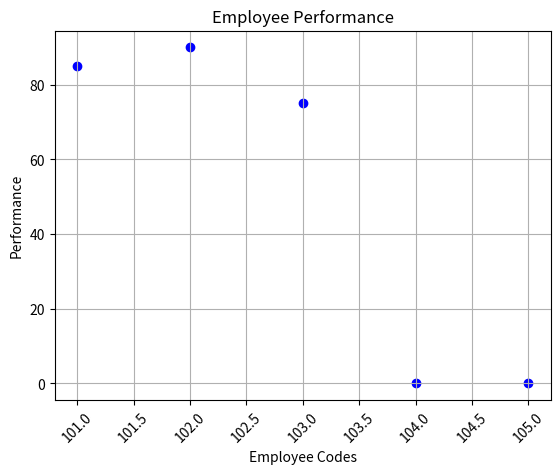

Reproduce this figure in Python.
import numpy as np
import matplotlib.pyplot as plt

class EmployeeManagementSystem:
    def __init__(self):
        self.codes = np.array([])
        self.names = np.array([])
        self.salary = np.array([])
        self.desigs = np.array([])
        self.addresses = np.array([])
        self.performances = np.array([])
        self.attendances = np.array([])

    def add_employee(self, code, name, salary, designation, address):
        self.codes = np.append(self.codes, code)
        self.names = np.append(self.names, name)
        self.salary = np.append(self.salary, salary)
        self.desigs = np.append(self.desigs, designation)
        self.addresses = np.append(self.addresses, address)
        self.performances = np.append(self.performances, 0)  # Default performance
        self.attendances = np.append(self.attendances, 0)  # Default attendance

    def update_salary(self, code, new_salary):
        index = np.where(self.codes == code)[0]
        if index.size > 0:
            self.salary[index[0]] = new_salary
        else:
            print("Employee code not found.")

   
    def update_desig(self, code, new_designation):
        index = np.where(self.codes == code)[0]
        if index.size > 0:
            self.designations[index[0]] = new_designation
        else:
            print("Employee code not found.")

    def update_address(self, code, new_address):
        index = np.where(self.codes == code)[0]
        if index.size > 0:
            self.addresses[index[0]] = new_address
        else:
            print("Employee code not found.")

    def update_performance(self, code, new_performance):
        index = np.where(self.codes == code)[0]
        if index.size > 0:
            self.performances[index[0]] = new_performance
        else:
            print("Employee code not found.")

    def record_attendance(self, code, attendance):
        index = np.where(self.codes == code)[0]
        if index.size > 0:
            self.attendances[index[0]] += attendance
        else:
            print("Employee code not found.")

    def calculate_stats(self):
        average_salary = np.mean(self.salary)
        max_salary = np.max(self.salary)
        min_salary = np.min(self.salary)

        highest_paying_index = np.argmax(self.salary)
        lowest_paying_index = np.argmin(self.salary)

        print(f"Average Salary: {average_salary:.2f}")
        print(f"Max Salary: {max_salary:.2f} ({self.names[highest_paying_index]})")
        print(f"Min Salary: {min_salary:.2f} ({self.names[lowest_paying_index]})")

    def plot_performance(self):
        plt.scatter(self.codes, self.performances, color='blue')
        plt.title("Employee Performance")
        plt.xlabel("Employee Codes")
        plt.ylabel("Performance")
        plt.xticks(rotation=45)
        plt.grid()
        plt.show()


if __name__ == "__main__":
    ems = EmployeeManagementSystem()
    ems.add_employee(101, "Aditi", 70000, "Manager", "134 Manu App Delhi")
    ems.add_employee(102, "Ayush", 50000, "Developer", "Forest Apt Indirapuram")
    ems.add_employee(103, "Sneha", 30000, "Intern", "Kedar Shah Mohalla Indore")
    ems.add_employee(104, "Yash", 20000, "Intern", "Kedar Shah Mohalla Indore")
    ems.add_employee(105, "Harsh", 15000, "Intern", "Kedar Shah Mohalla Indore")

    ems.update_salary(102, 55000)
    ems.update_performance(101, 85)   
    ems.update_performance(102, 90)
    ems.update_performance(103, 75)
   
    ems.record_attendance(101, 20)
    ems.record_attendance(102, 22)
    ems.record_attendance(103, 18)

   
    ems.calculate_stats()

  
    ems.plot_performance()
